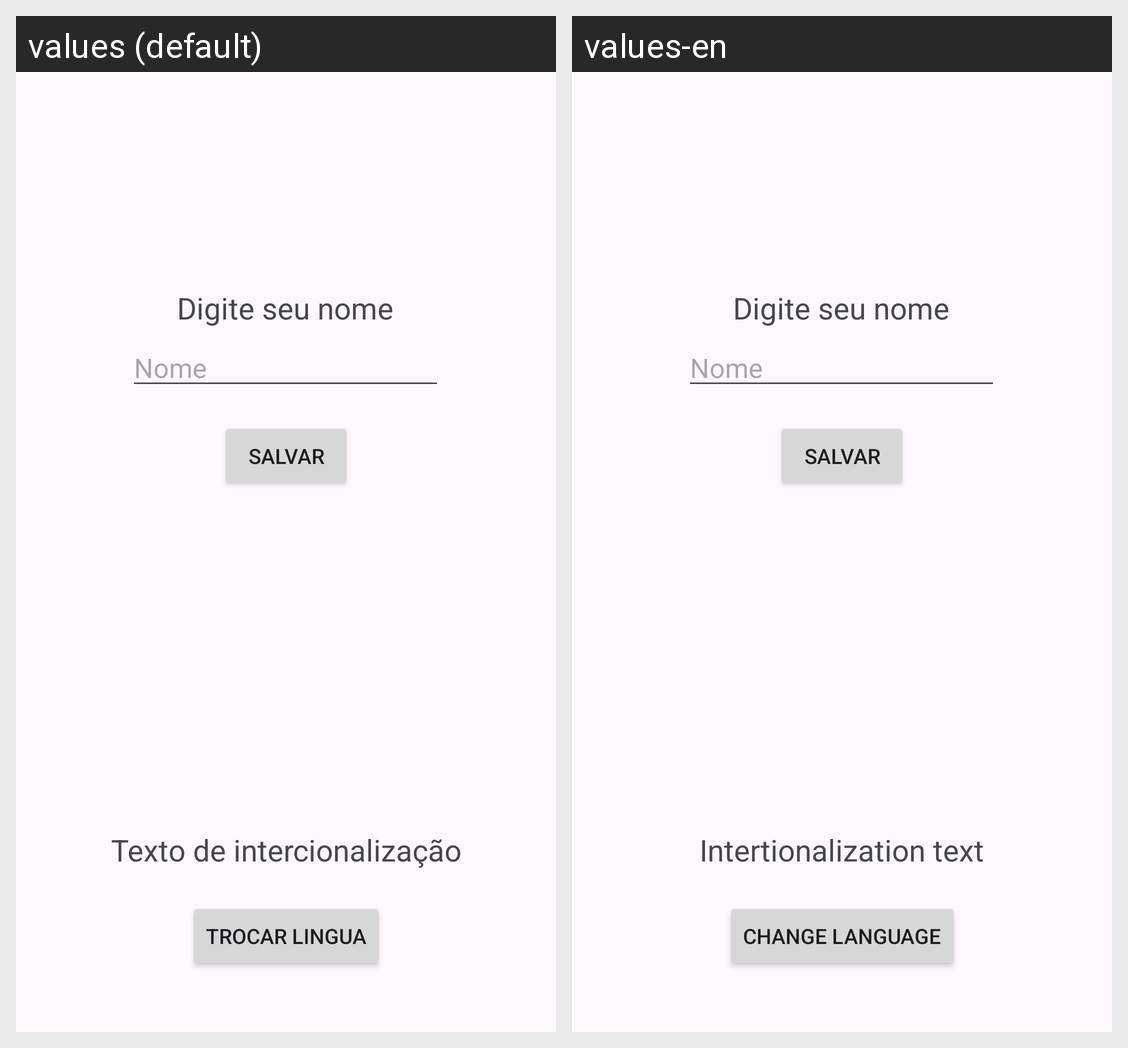

Locale-by-locale string values for the Android screen shown in this grid:
Android screen res/layout/activity_main.xml rendered under 2 locales, left to right: values (default), values-en. Device: Nexus 5 (rendered at 1080×1920; each locale shown at half size, 540×960, under a caption strip naming it); theme Theme.Teste_preferencias.
Strings drawn on this screen, with the default value and each locale's value (text and hints the layout hard-codes, and strings that could not be matched under every locale, appear in the picture but are not listed):

texto_inter
  values: Texto de intercionalização
  values-en: Intertionalization text

botao
  values: Trocar lingua
  values-en: Change language
